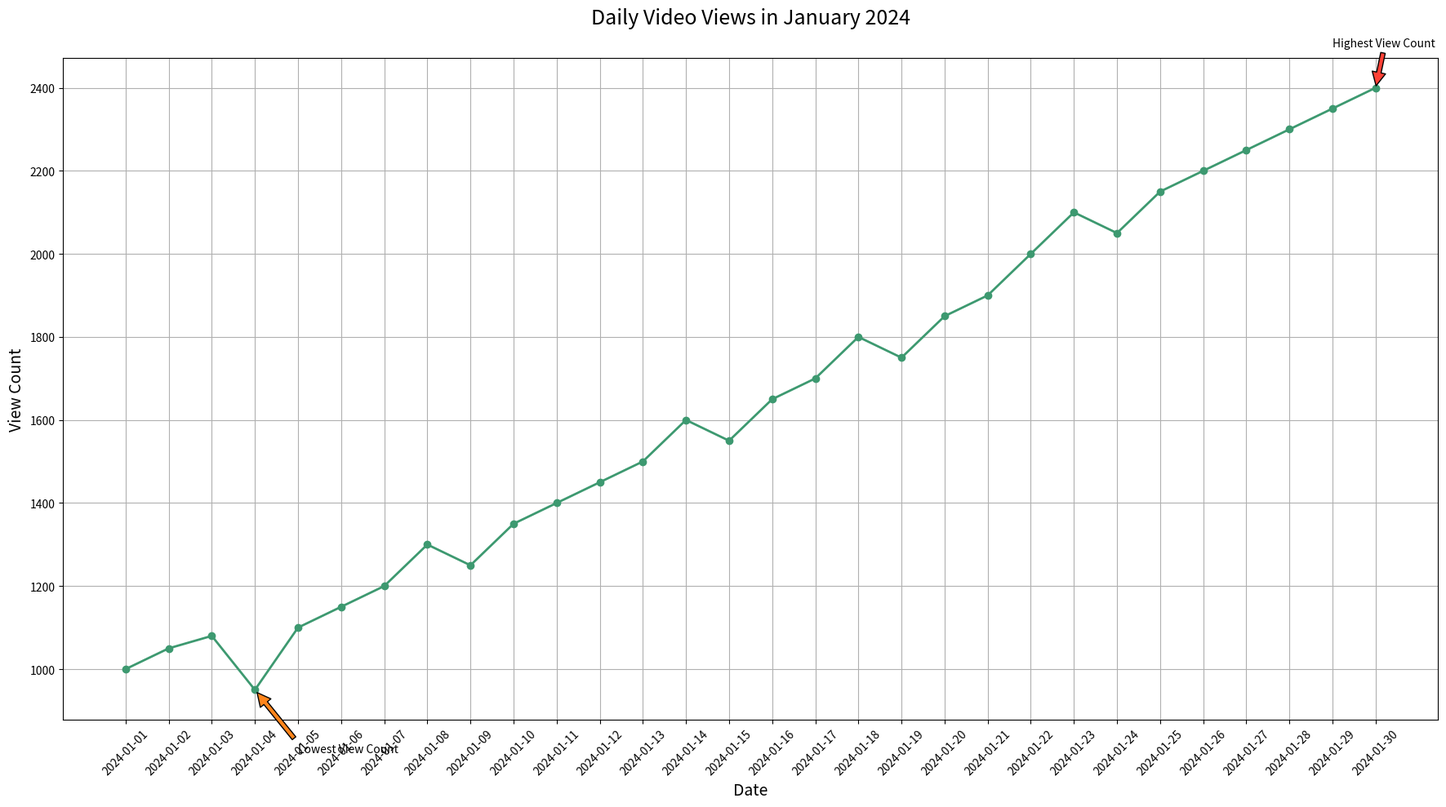

The matplotlib source for this figure:

import matplotlib.pyplot as plt

# Data
dates = [
    '2024-01-01', '2024-01-02', '2024-01-03', '2024-01-04', '2024-01-05',
    '2024-01-06', '2024-01-07', '2024-01-08', '2024-01-09', '2024-01-10',
    '2024-01-11', '2024-01-12', '2024-01-13', '2024-01-14', '2024-01-15',
    '2024-01-16', '2024-01-17', '2024-01-18', '2024-01-19', '2024-01-20',
    '2024-01-21', '2024-01-22', '2024-01-23', '2024-01-24', '2024-01-25',
    '2024-01-26', '2024-01-27', '2024-01-28', '2024-01-29', '2024-01-30'
]
view_counts = [
    1000, 1050, 1080, 950, 1100, 1150, 1200, 1300, 1250, 1350,
    1400, 1450, 1500, 1600, 1550, 1650, 1700, 1800, 1750, 1850,
    1900, 2000, 2100, 2050, 2150, 2200, 2250, 2300, 2350, 2400
]

plt.figure(figsize=(18, 10))
plt.plot(dates, view_counts, marker='o', color='#3D9970', linewidth=2)

# Adding annotations for significant points
plt.annotate('Lowest View Count', xy=('2024-01-04', 950), xytext=('2024-01-05', 800),
             arrowprops=dict(facecolor='#FF851B', shrink=0.05))
plt.annotate('Highest View Count', xy=('2024-01-30', 2400), xytext=('2024-01-29', 2500),
             arrowprops=dict(facecolor='#FF4136', shrink=0.05))

plt.title('Daily Video Views in January 2024', pad=30, fontsize=18)
plt.xlabel('Date', fontsize=14)
plt.ylabel('View Count', fontsize=14)
plt.grid(True)

plt.xticks(rotation=45)
plt.tight_layout()

plt.show()
